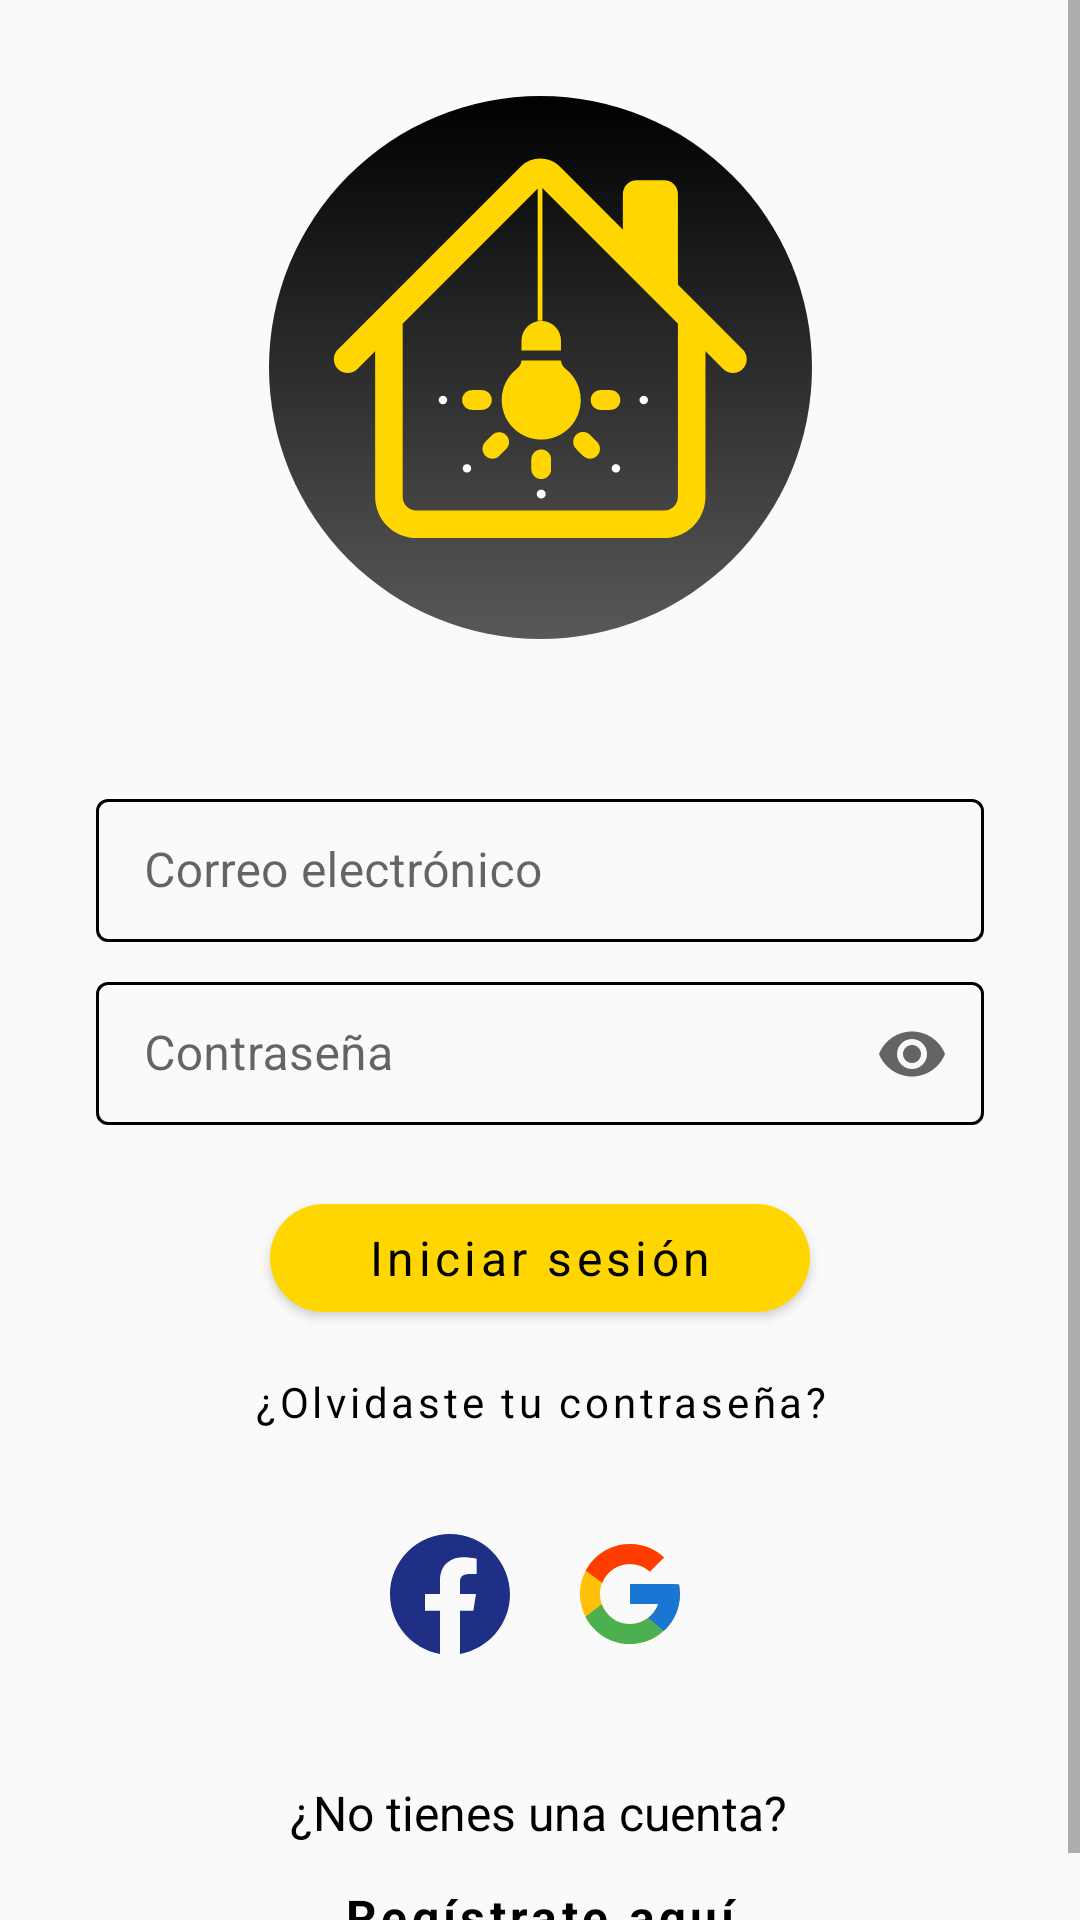

Android layout source for this screen:
<!-- AndroidManifest.xml: application theme Theme.OCRApp -->
<!-- res/layout/fragment_login.xml -->
<?xml version="1.0" encoding="utf-8"?>
<ScrollView xmlns:android="http://schemas.android.com/apk/res/android"
    xmlns:app="http://schemas.android.com/apk/res-auto"
    xmlns:tools="http://schemas.android.com/tools"
    android:layout_width="match_parent"
    android:layout_height="match_parent"
    android:fillViewport="true">

    <androidx.constraintlayout.widget.ConstraintLayout
        android:layout_width="match_parent"
        android:layout_height="wrap_content"
        tools:context=".view.login.LoginFragment">

        <TextView
            android:id="@+id/TVNoAccount"
            style="@style/TextViewStyle"
            android:layout_width="wrap_content"
            android:layout_height="wrap_content"
            android:layout_marginTop="32dp"
            android:text="@string/no_account"
            android:textSize="16sp"
            app:layout_constraintEnd_toEndOf="parent"
            app:layout_constraintHorizontal_bias="0.497"
            app:layout_constraintStart_toStartOf="parent"
            app:layout_constraintTop_toBottomOf="@+id/linearLayout" />

        <ImageView
            android:id="@+id/logo"
            android:layout_width="181dp"
            android:layout_height="181dp"
            android:layout_marginTop="32dp"
            android:src="@drawable/ic_logo"
            app:layout_constraintEnd_toEndOf="parent"
            app:layout_constraintHorizontal_bias="0.5"
            app:layout_constraintStart_toStartOf="parent"
            app:layout_constraintTop_toTopOf="parent" />

        <com.google.android.material.textfield.TextInputLayout
            android:id="@+id/tfEmailLogin"
            style="@style/TextInputLayoutStyle"
            android:layout_width="match_parent"
            android:layout_height="wrap_content"
            android:layout_marginStart="32dp"
            android:layout_marginTop="48dp"
            android:layout_marginEnd="32dp"
            android:hint="@string/email"
            app:layout_constraintEnd_toEndOf="parent"
            app:layout_constraintStart_toStartOf="parent"
            app:layout_constraintTop_toBottomOf="@+id/logo">

            <com.google.android.material.textfield.TextInputEditText
                style="@style/EditTextStyle"
                android:layout_width="match_parent"
                android:layout_height="wrap_content"
                android:inputType="textEmailAddress" />
        </com.google.android.material.textfield.TextInputLayout>

        <com.google.android.material.textfield.TextInputLayout
            android:id="@+id/tfPasswordLogin"
            style="@style/TextInputLayoutStyle"
            android:layout_width="match_parent"
            android:layout_height="wrap_content"
            android:layout_marginStart="32dp"
            android:layout_marginTop="8dp"
            android:layout_marginEnd="32dp"
            android:hint="@string/password"
            app:endIconMode="password_toggle"
            app:layout_constraintEnd_toEndOf="parent"
            app:layout_constraintStart_toStartOf="parent"
            app:layout_constraintTop_toBottomOf="@+id/tfEmailLogin">

            <com.google.android.material.textfield.TextInputEditText
                style="@style/EditTextStyle"
                android:layout_width="match_parent"
                android:layout_height="wrap_content"
                android:inputType="textPassword" />

        </com.google.android.material.textfield.TextInputLayout>

        <com.google.android.material.button.MaterialButton
            android:id="@+id/btnLogin"
            style="@style/ContainedButtonStyle"
            android:layout_width="0dp"
            android:layout_height="wrap_content"
            android:layout_marginStart="90dp"
            android:layout_marginTop="20dp"
            android:layout_marginEnd="90dp"
            android:text="@string/login"
            app:layout_constraintEnd_toEndOf="parent"
            app:layout_constraintHorizontal_bias="0.0"
            app:layout_constraintStart_toStartOf="parent"
            app:layout_constraintTop_toBottomOf="@+id/tfPasswordLogin" />

        <com.google.android.material.button.MaterialButton
            android:id="@+id/btnForgotPasswordLogin"
            style="@style/TextButtonStyle"
            android:layout_width="0dp"
            android:layout_height="wrap_content"
            android:text="@string/forgot_pass"
            app:layout_constraintEnd_toEndOf="parent"
            app:layout_constraintStart_toStartOf="parent"
            app:layout_constraintTop_toBottomOf="@+id/btnLogin" />

        <LinearLayout
            android:id="@+id/linearLayout"
            android:layout_width="0dp"
            android:layout_height="wrap_content"
            android:layout_marginTop="10dp"
            android:background="#00FFFFFF"
            android:gravity="center"
            android:orientation="horizontal"
            app:layout_constraintEnd_toEndOf="parent"
            app:layout_constraintStart_toStartOf="parent"
            app:layout_constraintTop_toBottomOf="@+id/btnForgotPasswordLogin">

            <ImageButton
                android:id="@+id/btnFacebook"
                android:layout_width="60dp"
                android:layout_height="60dp"
                android:background="#00FFFFFF"
                android:paddingStart="10dp"
                android:paddingEnd="10dp"
                android:scaleType="fitCenter"
                android:src="@drawable/ic_facebook" />

            <ImageButton
                android:id="@+id/btnGoogle"
                android:layout_width="60dp"
                android:layout_height="60dp"
                android:background="#00FFFFFF"
                android:paddingStart="10dp"
                android:paddingEnd="10dp"
                android:scaleType="fitCenter"
                android:src="@drawable/ic_google" />


        </LinearLayout>

        <com.google.android.material.button.MaterialButton
            android:id="@+id/btnRegisterHere"
            style="@style/TextButtonStyle"
            android:layout_width="wrap_content"
            android:layout_height="wrap_content"
            android:text="@string/register_here"
            android:textSize="16sp"
            android:textStyle="bold"
            app:layout_constraintEnd_toEndOf="parent"
            app:layout_constraintStart_toStartOf="parent"
            app:layout_constraintTop_toBottomOf="@+id/TVNoAccount" />


    </androidx.constraintlayout.widget.ConstraintLayout>
</ScrollView>
<!-- resources referenced by this layout -->
<resources>
  <!-- drawable ic_facebook (drawable) -->
  <vector xmlns:android="http://schemas.android.com/apk/res/android"
      android:width="60dp"
      android:height="60dp"
      android:viewportWidth="60"
      android:viewportHeight="60">
      <path
          android:fillColor="#1F2F85"
          android:fillType="evenOdd"
          android:pathData="M0,30.1675C0,45.0825 10.8325,57.485 25,60V38.3325H17.5V30H25V23.3325C25,15.8325 29.8325,11.6675 36.6675,11.6675C38.8325,11.6675 41.1675,12 43.3325,12.3325V20H39.5C35.8325,20 35,21.8325 35,24.1675V30H43L41.6675,38.3325H35V60C49.1675,57.485 60,45.085 60,30.1675C60,13.575 46.5,0 30,0C13.5,0 0,13.575 0,30.1675Z" />
  </vector>
  <string name="email">Correo electrónico</string>
  <string name="forgot_pass">¿Olvidaste tu contraseña?</string>
  <string name="login">Iniciar sesión</string>
  <string name="no_account">¿No tienes una cuenta?</string>
  <string name="password">Contraseña</string>
  <string name="register_here">Regístrate aquí</string>
  <style name="ContainedButtonStyle" parent="Widget.MaterialComponents.Button">
  
          <item name="fontFamily">@font/quicksand_medium</item>
          <item name="android:textSize">16sp</item>
          <item name="android:textColor">@color/secondaryTextColor</item>
          <item name="textAllCaps">false</item>
          <item name="strokeColor">@color/secondaryColor</item>
          <item name="cornerRadius">30dp</item>
  
      </style>
  <style name="EditTextStyle" parent="">
  
          <item name="fontFamily">@font/quicksand</item>
  
      </style>
  <style name="TextButtonStyle" parent="Widget.MaterialComponents.Button.TextButton">
  
          <item name="fontFamily">@font/quicksand</item>
          <item name="android:textColor">@color/secondaryTextColor</item>
          <item name="textAllCaps">false</item>
  
      </style>
  <style name="TextInputLayoutStyle" parent="Widget.MaterialComponents.TextInputLayout.OutlinedBox.Dense">
  
          <item name="hintTextColor">@color/secondaryTextColor</item>
          <item name="android:textColor">@color/secondaryTextColor</item>
          <item name="boxStrokeColor">@color/secondaryTextColor</item>
          <item name="fontFamily">@font/quicksand</item>
  
      </style>
  <style name="TextViewStyle" parent="Widget.AppCompat.TextView">
  
          <item name="fontFamily">@font/quicksand</item>
          <item name="android:textColor">@color/secondaryTextColor</item>
  
      </style>
  <style name="Theme.OCRApp" parent="Theme.MaterialComponents.DayNight.NoActionBar.Bridge">
          
          <item name="colorPrimary">@color/secondaryColor</item>
          <item name="colorPrimaryVariant">@color/primaryLightColor</item>
          <item name="colorOnPrimary">@color/secondaryTextColor</item>
          
          <item name="colorSecondary">@color/primaryColor</item>
          <item name="colorSecondaryVariant">@color/primaryLightColor</item>
          <item name="colorOnSecondary">@color/primaryTextColor</item>
          
          <item name="android:statusBarColor" tools:targetApi="l">?attr/colorPrimaryVariant</item>
          
          <item name="bottomNavigationStyle">@style/Widget.App.BottomNavigationView</item>
      </style>
  <color name="secondaryTextColor">#000000</color>
  <color name="secondaryColor">#ffd600</color>
  <color name="primaryLightColor">#6d6d6d</color>
  <color name="primaryColor">#424242</color>
  <color name="primaryTextColor">#f9f9f9</color>
  <style name="Widget.App.BottomNavigationView" parent="Widget.MaterialComponents.BottomNavigationView.PrimarySurface">
          <item name="materialThemeOverlay">@style/ThemeOverlay.App.BottomNavigationView</item>
      </style>
  <style name="ThemeOverlay.App.BottomNavigationView" parent="">
          <item name="colorPrimary">@color/secondaryColor</item>
          <item name="colorOnPrimary">@color/secondaryTextColor</item>
      </style>
</resources>
